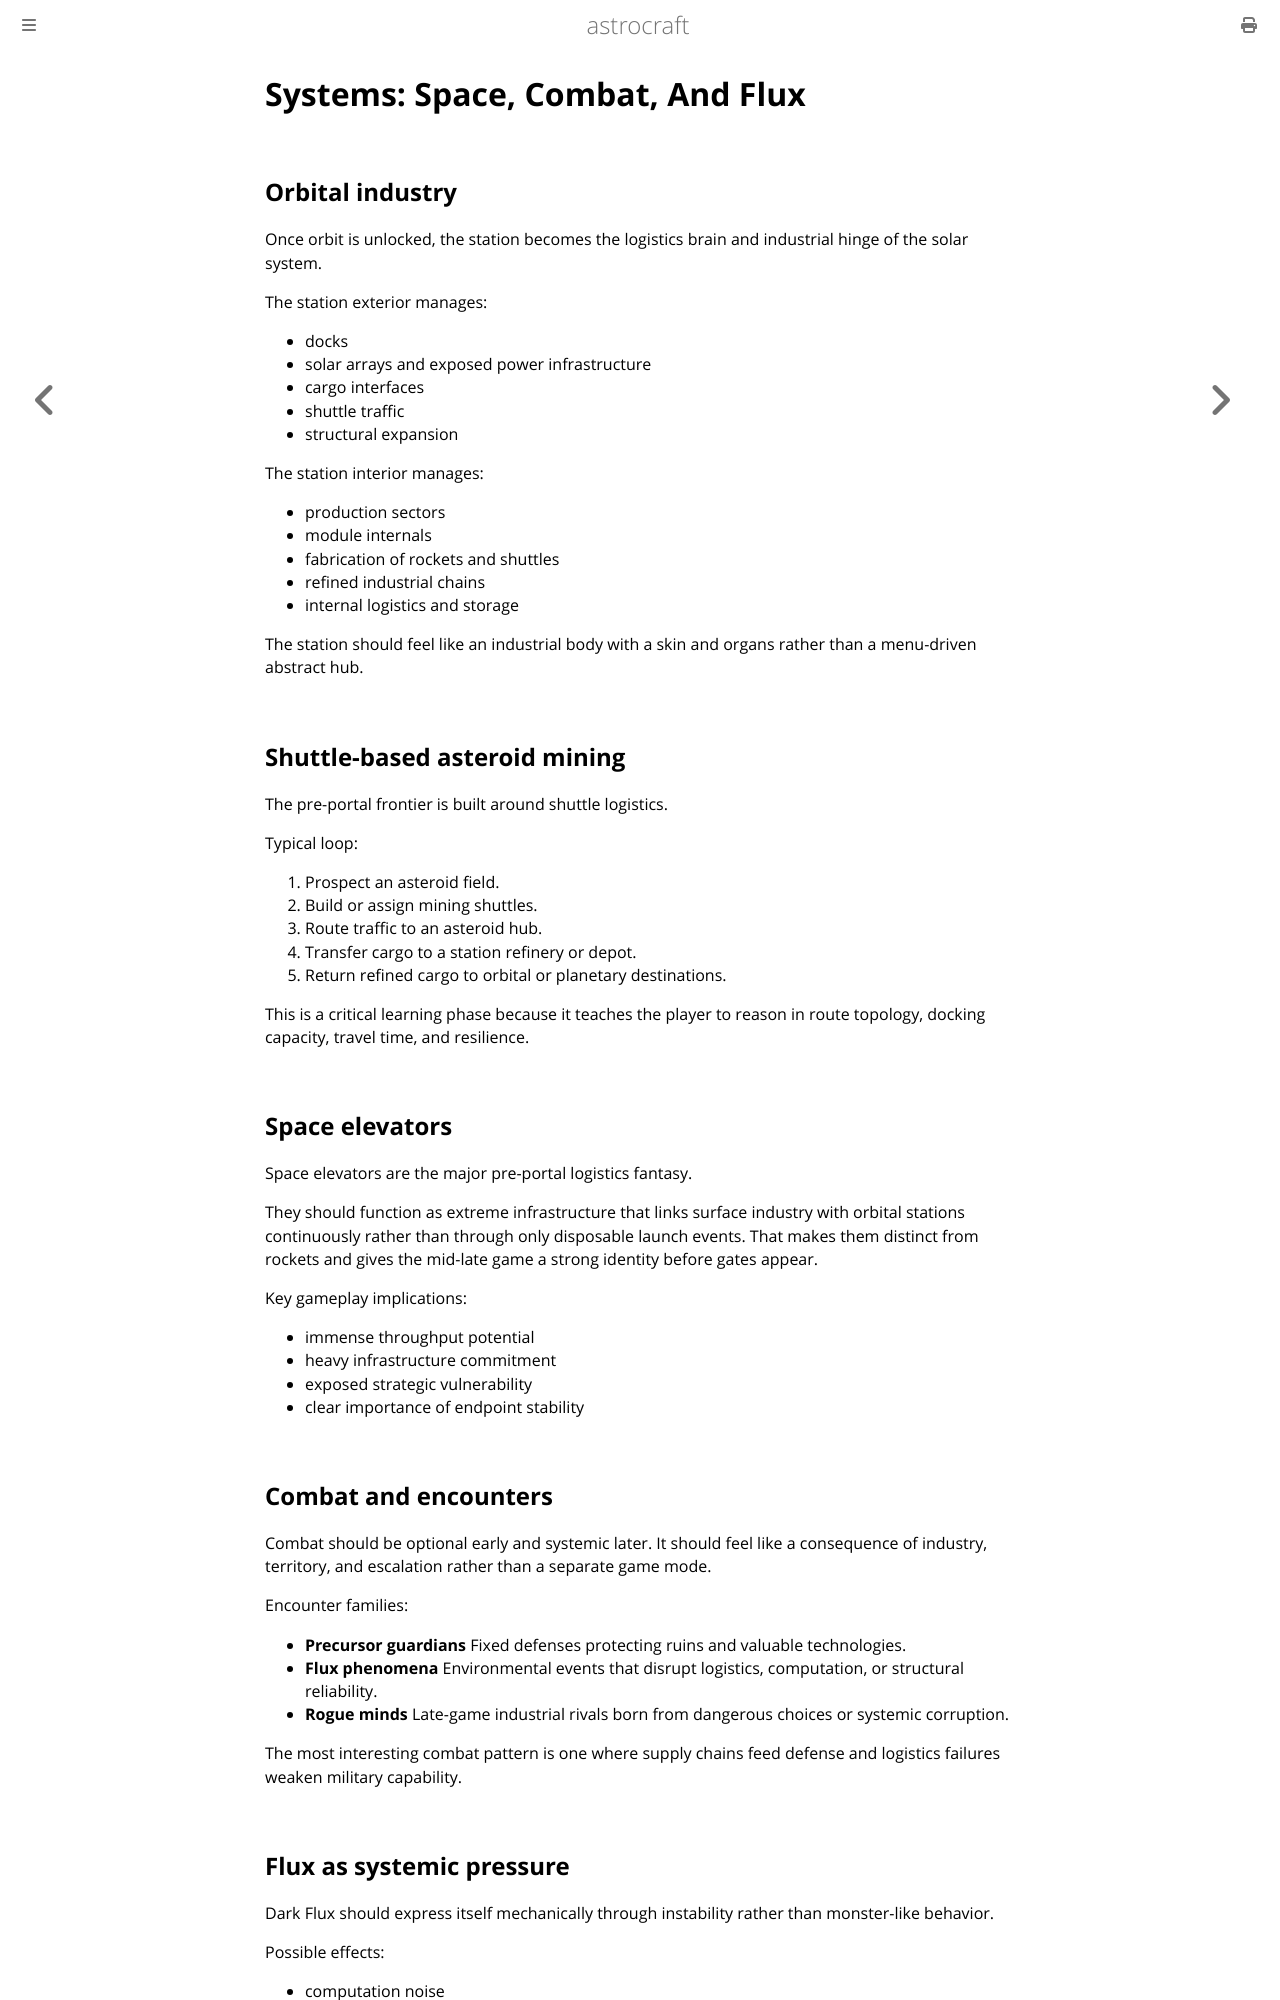

repository: astrocraft-game/idea · page: 07-systems-space-combat-and-flux.html · generator: mdbook

# Systems: Space, Combat, And Flux

## Orbital industry

Once orbit is unlocked, the station becomes the logistics brain and industrial hinge of the solar system.

The station exterior manages:

- docks
- solar arrays and exposed power infrastructure
- cargo interfaces
- shuttle traffic
- structural expansion

The station interior manages:

- production sectors
- module internals
- fabrication of rockets and shuttles
- refined industrial chains
- internal logistics and storage

The station should feel like an industrial body with a skin and organs rather than a menu-driven abstract hub.

## Shuttle-based asteroid mining

The pre-portal frontier is built around shuttle logistics.

Typical loop:

1. Prospect an asteroid field.
2. Build or assign mining shuttles.
3. Route traffic to an asteroid hub.
4. Transfer cargo to a station refinery or depot.
5. Return refined cargo to orbital or planetary destinations.

This is a critical learning phase because it teaches the player to reason in route topology, docking capacity, travel time, and resilience.

## Space elevators

Space elevators are the major pre-portal logistics fantasy.

They should function as extreme infrastructure that links surface industry with orbital stations continuously rather than through only disposable launch events. That makes them distinct from rockets and gives the mid-late game a strong identity before gates appear.

Key gameplay implications:

- immense throughput potential
- heavy infrastructure commitment
- exposed strategic vulnerability
- clear importance of endpoint stability

## Combat and encounters

Combat should be optional early and systemic later. It should feel like a consequence of industry, territory, and escalation rather than a separate game mode.

Encounter families:

- **Precursor guardians**
  Fixed defenses protecting ruins and valuable technologies.
- **Flux phenomena**
  Environmental events that disrupt logistics, computation, or structural reliability.
- **Rogue minds**
  Late-game industrial rivals born from dangerous choices or systemic corruption.

The most interesting combat pattern is one where supply chains feed defense and logistics failures weaken military capability.
